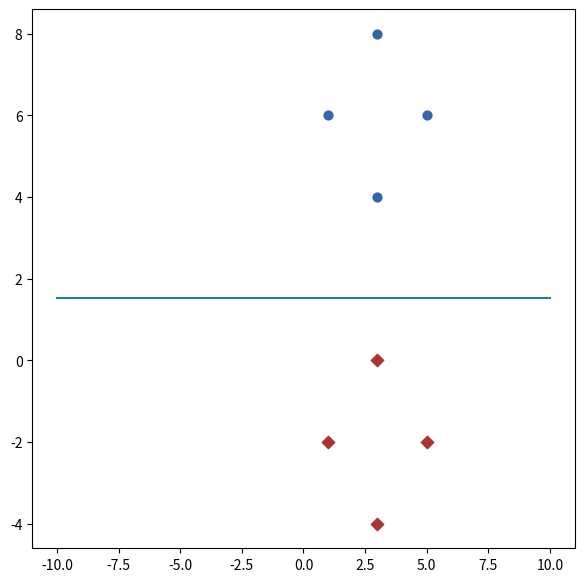
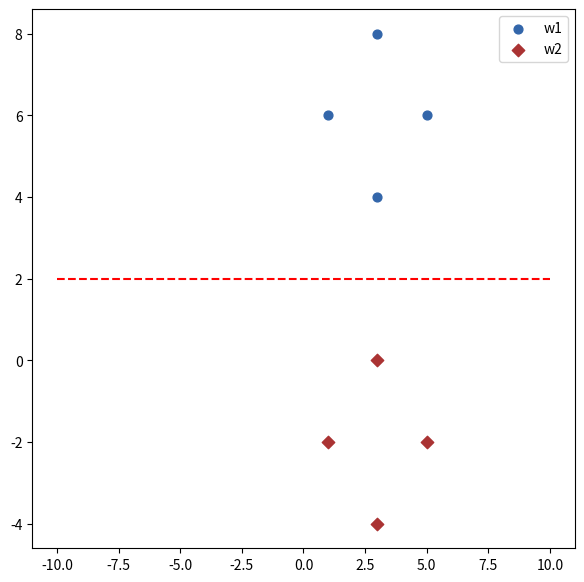

These charts were generated, in order, by the following Python code:
#%%
import pandas as pd
import numpy as np
import seaborn as sns
import matplotlib.pyplot as plt 


def decision_boundary(x, w, x0):
    return(w.dot((x - x0).transpose()))


def main():
    w1 = np.array([[1, 6], [3, 4], [3, 8], [5, 6]])
    w2 = np.array([[3, 0], [1, -2], [3, -4], [5, -2]])
    
    print("w1 = \n", w1, "\nw2 = \n", w2)

    w1_mean = np.mean(w1, axis = 0)
    w2_mean = np.mean(w2, axis = 0)
    
    print("w1_mean = \n", w1, "\nw2_mean = \n", w2)
    
    z1 = w1 - w1_mean
    z2 = w2 - w2_mean
    w1_covariance = (1 / 3) * z1.transpose().dot(z1)
    w2_covariance = (1 / 3) * z2.transpose().dot(z2)

    print("w1_covariance = \n", w1_covariance, "\nw2_covariance = \n", w2_covariance)

    print("Since covariance(w1) = covariance(w2) = k.I, the decision boundary falls in the first case")

    sigma_sq = 8/3
    
    print("When p(w1) = 0.8 and p(w2) = 0.2 :")
    print(np.array([w1_mean]).transpose())
    x0 = 0.5 * (w1_mean + w2_mean) - sigma_sq * np.log(0.8 / 0.2) * (w1_mean - w2_mean) / ((w1_mean - w2_mean).transpose().dot(w1_mean - w2_mean))
    w = (w1_mean - w2_mean)
    print("x0 ", x0)
    print("w ", w)
    print([decision_boundary(ele, w, x0) for ele in w1])
    print([decision_boundary(ele, w, x0) for ele in w2])

    f, ax = plt.subplots(figsize=(7, 7))
    c1, c2 = "#3366AA", "#AA3333"
    ax.scatter(*w1.T, c=c1, s=40)
    ax.scatter(*w2.T, c=c2, marker="D", s=40)
    x_vec = np.linspace(-10, 10, 5)
    y_vec = ((w1_mean[0] - w2_mean[0])*x_vec - (w1_mean[0] - w2_mean[0])* x0[0] + (w1_mean[1] - w2_mean[1])*x0[1]) / (w1_mean[1] - w2_mean[1])
    print(y_vec)   
    plt.plot(x_vec, y_vec)
    
    print("When p(w1) = p(w2) :")
    print(np.array([w1_mean]).transpose())
    x0 = 0.5 * (w1_mean + w2_mean) - sigma_sq * np.log(1) * (w1_mean - w2_mean) / ((w1_mean - w2_mean).transpose().dot(w1_mean - w2_mean))
    w = (w1_mean - w2_mean)
    print("x0", x0)
    print([decision_boundary(ele, w, x0) for ele in w1])
    print([decision_boundary(ele, w, x0) for ele in w2])

    f, ax = plt.subplots(figsize=(7, 7))
    c1, c2 = "#3366AA", "#AA3333"
    ax.scatter(*w1.T, c=c1, s=40, label = "w1")
    ax.legend()
    ax.scatter(*w2.T, c=c2, marker="D", s=40, label = "w2")
    ax.legend()
    x_vec = np.linspace(-10, 10, 5)
    y_vec = (w[1]*x0[1] - w[0]*(x_vec - x0[0]))/w[1]
    print(y_vec)   
    plt.plot(x_vec, y_vec, 'r--')
    plt.show()



if __name__ == "__main__":
    main()

# %%
